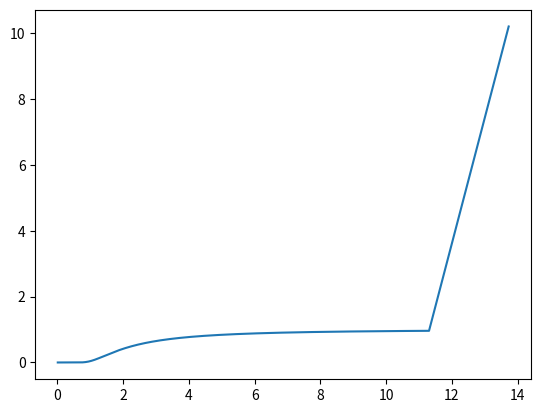
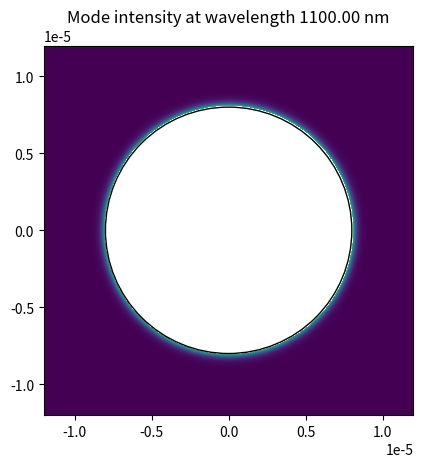
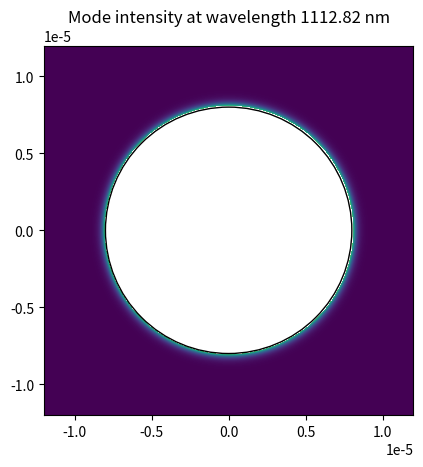
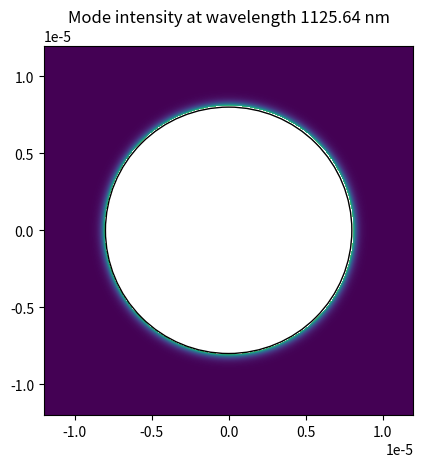
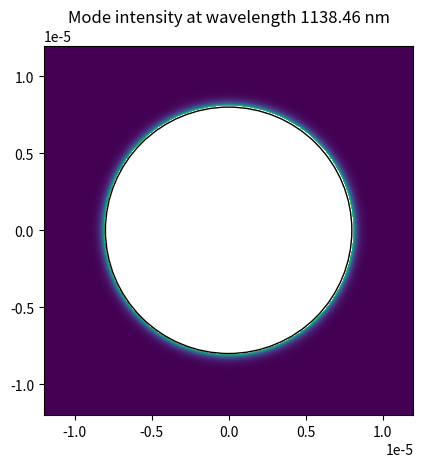
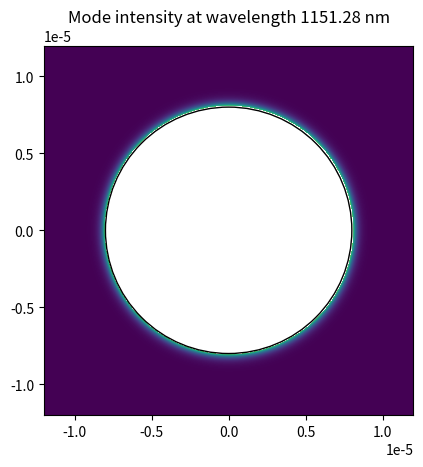
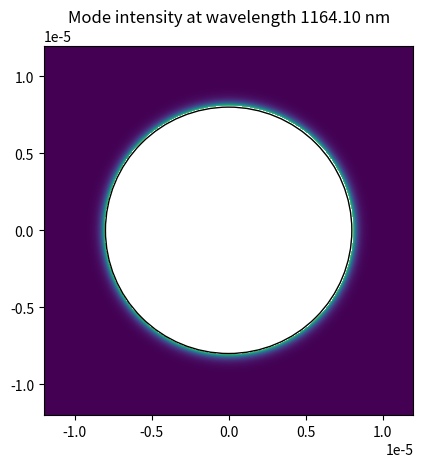
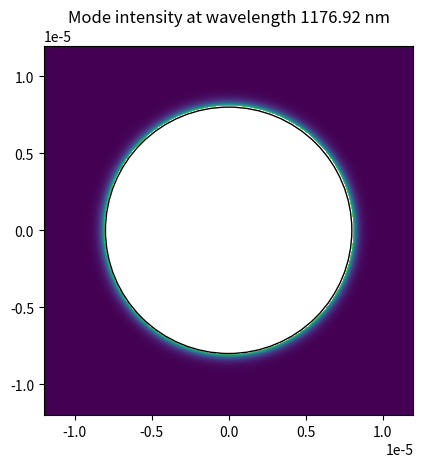
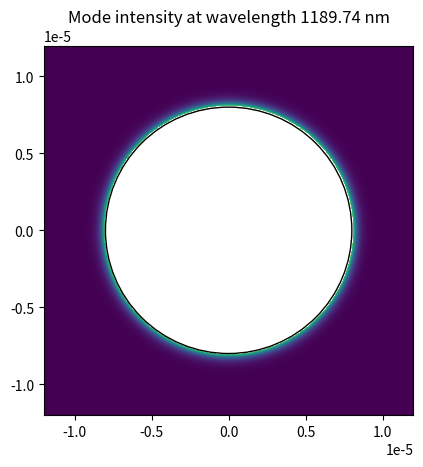
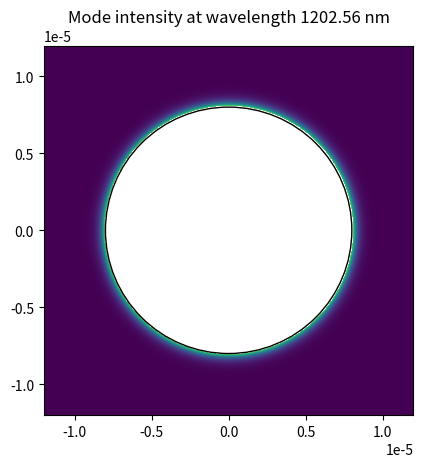
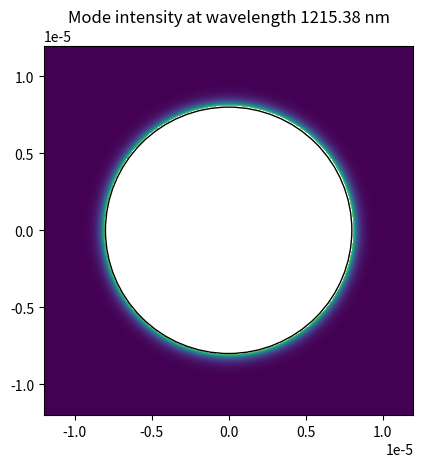
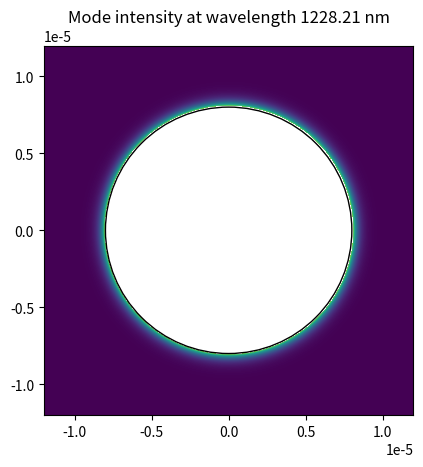
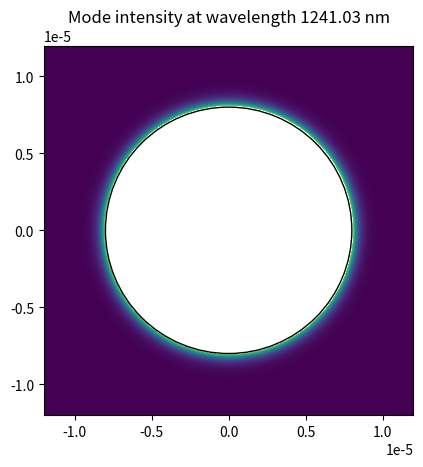
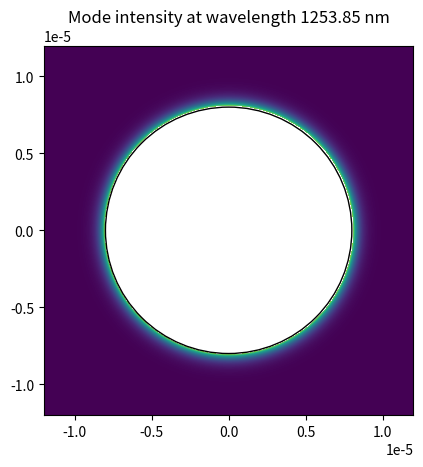
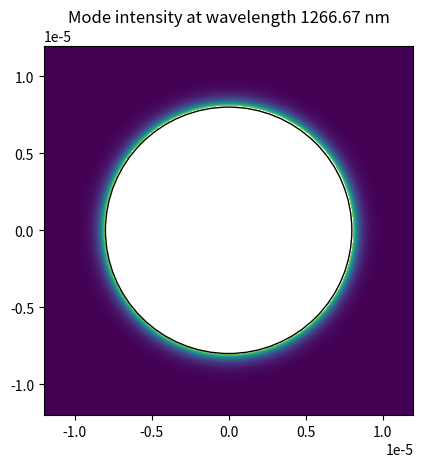
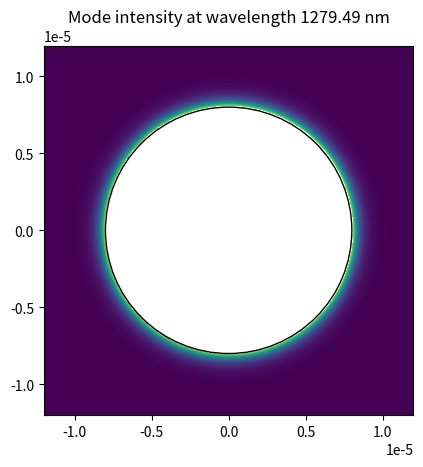

Reproduce these figures in Python, in order.
import logging  
from typing import List, Tuple
from dataclasses import dataclass, field

import numpy as np
from numpy.typing import NDArray
import matplotlib.pyplot as plt
from scipy.constants import lambda2nu, nu2lambda
import scipy.interpolate
from scipy.special import jv as J, kv as K
from scipy.optimize import fminbound
import scipy.integrate


logger = logging.getLogger(__name__)
logger.setLevel(logging.DEBUG)


@dataclass
class PropagationConstant:
    v: NDArray
    b: NDArray
    v_range: Tuple[float, float] = field(init=False)
    spline: scipy.interpolate.CubicSpline = field(init=False)

    def __post_init__(self):

        # remove NaNs from b and the corresponding v values
        mask = np.isnan(self.b)
        self.b = self.b[~mask]
        self.v = self.v[~mask]

        self.spline = scipy.interpolate.CubicSpline(self.v, self.b, extrapolate=False)
        self.v_range = (self.v[0], self.v[-1])

    def __call__(self, v: NDArray) -> NDArray:
        return self.spline(v)

@dataclass
class LPMode:
    type: str
    name: str = field(init=False)

    def __post_init__(self):
        self.name = f"LP{self.azimuthal_order}{self.radial_order}"


@dataclass
class LPModeFamily:
    azimuthal_order: int
    radial_order: int
    cutoff_frequency: float
    name: str = field(init=False)

    def __post_init__(self):
        self.name = f"LP{self.azimuthal_order}{self.radial_order}"

    def propagation_constant(self, wavelength_range: Tuple[float, float]) -> PropagationConstant:
        v_min = normalized_frequency(self, wavelength_range[0])
        v_max = normalized_frequency(self, wavelength_range[1])
        return find_propagation_constant(self, v_min, v_max)


@dataclass
class ModeCollection:
    
    modes: List[LPModeFamily]

@dataclass
class StepIndexFiber:
    core_radius: float
    n_co: float
    n_cl: float

    def __post_init__(self):
        self.NA = np.sqrt(self.n_co**2 - self.n_cl**2)

    def modes_at(self, wavelength: float) -> List[LPModeFamily]:
        v_max = normalized_frequency(self, wavelength)

        logger.debug(f"Finding modes at wavelength {wavelength*1e6:.2f} um. Corresponding normalized frequency: {v_max:.3f}")
        modes = find_all_modes(v_max)

        logger.debug(f"Found {len(modes)} LP mode families")
        return modes


def normalized_frequency(fiber: StepIndexFiber, wavelength: float) -> float:
    """Compute V-number for a step-index fiber at a given wavelength."""
    return 2 * np.pi * fiber.core_radius / wavelength * fiber.NA

def denormalize_frequency(fiber: StepIndexFiber, v: float) -> float:
    """Convert a normalized frequency back to optical frequency (Hz)."""
    wavelength = 2 * np.pi * fiber.core_radius * fiber.NA / v
    return lambda2nu(wavelength)


def denormalize_propagation_constant(fiber: StepIndexFiber, b: float, v: float) -> float:
    """Convert normalized propagation constant b(v) into absolute k (1/m)."""
    freq = denormalize_frequency(fiber, v)
    wavelength = nu2lambda(freq)
    k_cl = 2 * np.pi * fiber.n_cl / wavelength
    k_co = 2 * np.pi * fiber.n_co / wavelength
    return (b * (k_co**2 - k_cl**2) + k_cl**2) ** 0.5

def cof_lhs(v, n):
    """Left-hand side of LP mode cutoff equation."""
    return v * J(n + 1, v)


def cof_rhs(v, n):
    """Right-hand side of LP mode cutoff equation."""
    return 2 * n * J(n, v)


def cutoff_frequency_equation(v: float, n: int) -> float:
    """The characteristic equation for the cutoff frequency.

    Args:
        v (float): normalized frequency
        n (int): azimuthal order

    Returns:
        float: The difference between the lhs and rhs of the characteristic equation.
    """
    return cof_lhs(v, n) - cof_rhs(v, n)


def characteristic_equation(b: float, v: float, n: int) -> float:
    """Difference between characteristic-equation sides for a given b, v, and azimuthal order."""
    v1b = v * (1 - b) ** 0.5
    vb = v * b**0.5
    lhs = v1b * J(n + 1, v1b) / J(n, v1b)
    rhs = vb * K(n + 1, vb) / K(n, vb)
    return lhs - rhs


def find_zeros(fun, v_min: float, v_max: float, debug: bool = False):
    """Bracket and refine zeros of fun over [v_min, v_max] using coarse scanning."""
    num_intervals = 200
    interval = (v_max - v_min) / num_intervals

    zeros = []

    for i in range(num_intervals):
        v1 = v_min + i * interval
        v2 = v_min + (i + 1) * interval

        if fun(v1) * fun(v2) < 0:
            z, val, err, num_func = fminbound(
                lambda x: np.abs(fun(x)), v1, v2, full_output=True
            )
            zeros.append(z)

    if debug:
        plt.figure()
        plt.plot(np.linspace(v_min, v_max, 1000), fun(np.linspace(v_min, v_max, 1000)))
        plt.plot(zeros, np.zeros_like(zeros), "x")

    

    return sorted(zeros)



def find_all_modes(v_max: float) -> List[LPModeFamily]:
    """Enumerate LP mode families up to a maximum normalized frequency."""
    m = 0
    first_mode = False
    modes = [LPModeFamily(azimuthal_order=0, radial_order=1, cutoff_frequency=0)]

    while True:
        zeros = find_zeros(lambda v: cutoff_frequency_equation(v, m), 0, v_max, debug=False)

        if len(zeros) == 0:
            if m != 0:
                break
            else:
                if first_mode:
                    break
                else:
                    first_mode = True
                    m += 1
                    continue


        for n, v_cutoff in enumerate(zeros):
            if m == 0:
                radial_order = n + 2
            else:
                radial_order = n + 1
            mode = LPModeFamily(
                azimuthal_order=m, radial_order=radial_order, cutoff_frequency=v_cutoff
            )
            modes.append(mode)

        m += 1

    return modes


def find_propagation_constant(
    mode: LPModeFamily, v_min: float, v_max: float
) -> PropagationConstant:
    """Tabulate the normalized propagation constant b(v) for a mode over [v_min, v_max]."""
    dv = 0.01
    num_points = int((v_max - v_min) / dv)
    num_points = max(num_points, 256)
    v_ = np.linspace(v_min, v_max, num_points)
    b_ = np.full_like(v_, np.nan)

    if mode.cutoff_frequency > v_max:
        return PropagationConstant(v_, b_)

    for i, v in enumerate(v_):
        if v <= mode.cutoff_frequency:
            continue

        db = 0.1

        lb = 0 if i == 0 else b_[i - 1]
        lb = 0 if np.isnan(lb) else lb
        ub = lb + db

        b, f_val, *_ = fminbound(
            lambda b: np.abs(characteristic_equation(b, v, mode.azimuthal_order)),
            lb,
            ub,
            full_output=True,
        )
        b_[i] = b


    return PropagationConstant(v_, b_)

def mode_intensity(fiber: StepIndexFiber, mode: LPModeFamily, b: float, v: float, type: str = "even", debug: bool = False):
    """Compute the transverse intensity profile of an LP mode."""

    accepted_types = ("even", "odd")
    if type not in accepted_types:
        raise ValueError(f"Type must be one of {accepted_types}")
    
    azimuth_fn = np.cos if type == "even" else np.sin

    a = fiber.core_radius
    chi_co = v * (1-b) ** 0.5 / a
    chi_cl = v * b ** 0.5 / a

    x = np.linspace(-1.5 * a, 1.5 *a, 1000)
    y = np.linspace(-1.5 * a, 1.5 *a, 1000)

    xx, yy = np.meshgrid(x, y)
    rr = (xx**2 + yy**2) ** 0.5
    phi = np.arctan2(yy, xx)
    

    # compute the radial part of the mode
    n = mode.azimuthal_order

    index_cor = rr <= a
    index_clad = rr > a

    field = np.zeros_like(rr)
    field[index_cor] = J(n, chi_co * rr[index_cor]) / J(n, chi_co * a)
    field[index_clad] = K(n, chi_cl * rr[index_clad]) / K(n, chi_cl * a)

    field *= azimuth_fn(n * phi)

    core_circle = plt.Circle((0, 0), a, fill=False)

    if debug:
        plt.figure()
        plt.imshow(np.abs(field), extent=[-1.5*a, 1.5*a, -1.5*a, 1.5*a])
        plt.gca().add_patch(core_circle)

    return xx, yy, np.abs(field) ** 2




def double_integral(xx, yy, f) -> float:
    """Numerically integrate a 2D field over x/y using trapezoids."""
    iy = np.trapz(f, axis=0)
    ix = np.trapz(iy, axis=0)
    return ix

def effective_mode_area(xx, yy, intensity) -> float:
    """Compute effective area from a sampled intensity profile."""
    aeff =  double_integral(xx, yy, intensity) ** 2 / double_integral(xx, yy, intensity ** 2)
    return aeff
    
    



if __name__ == "__main__":
    fiber = StepIndexFiber(core_radius=8e-6, n_co=1.4485, n_cl=1.417)

    wavelengths = np.linspace(1.1e-6, 1.6e-6, 40)
    v_max = normalized_frequency(fiber, wavelengths[0])
    v_min = normalized_frequency(fiber, wavelengths[-1])
    print(v_max, v_min)

    modes = fiber.modes_at(v_max)
    print(modes)

    mode = modes[0]
    prop_const = find_propagation_constant(mode, 0, v_max)  

    plt.figure()
    plt.plot(prop_const.v, prop_const.b)
    plt.show()

    Aeff = np.zeros_like(wavelengths)
    b_s = np.zeros_like(wavelengths)

    print(mode)

    for i, wavelength in enumerate(wavelengths):
        v = normalized_frequency(fiber, wavelength)
        print(wavelength, v)
        b = prop_const(v)
        b_s[i] = b
        xx, yy, intensity = mode_intensity(fiber, mode, b, v, debug=True)
        plt.title(f"Mode intensity at wavelength {wavelength*1e9:.2f} nm")

        Aeff[i] = effective_mode_area(xx, yy, intensity)

    plt.figure()
    plt.plot(wavelengths*1e9, Aeff*1e12)


    plt.figure()
    plt.plot(wavelengths*1e9, b_s)
    
    plt.show()
